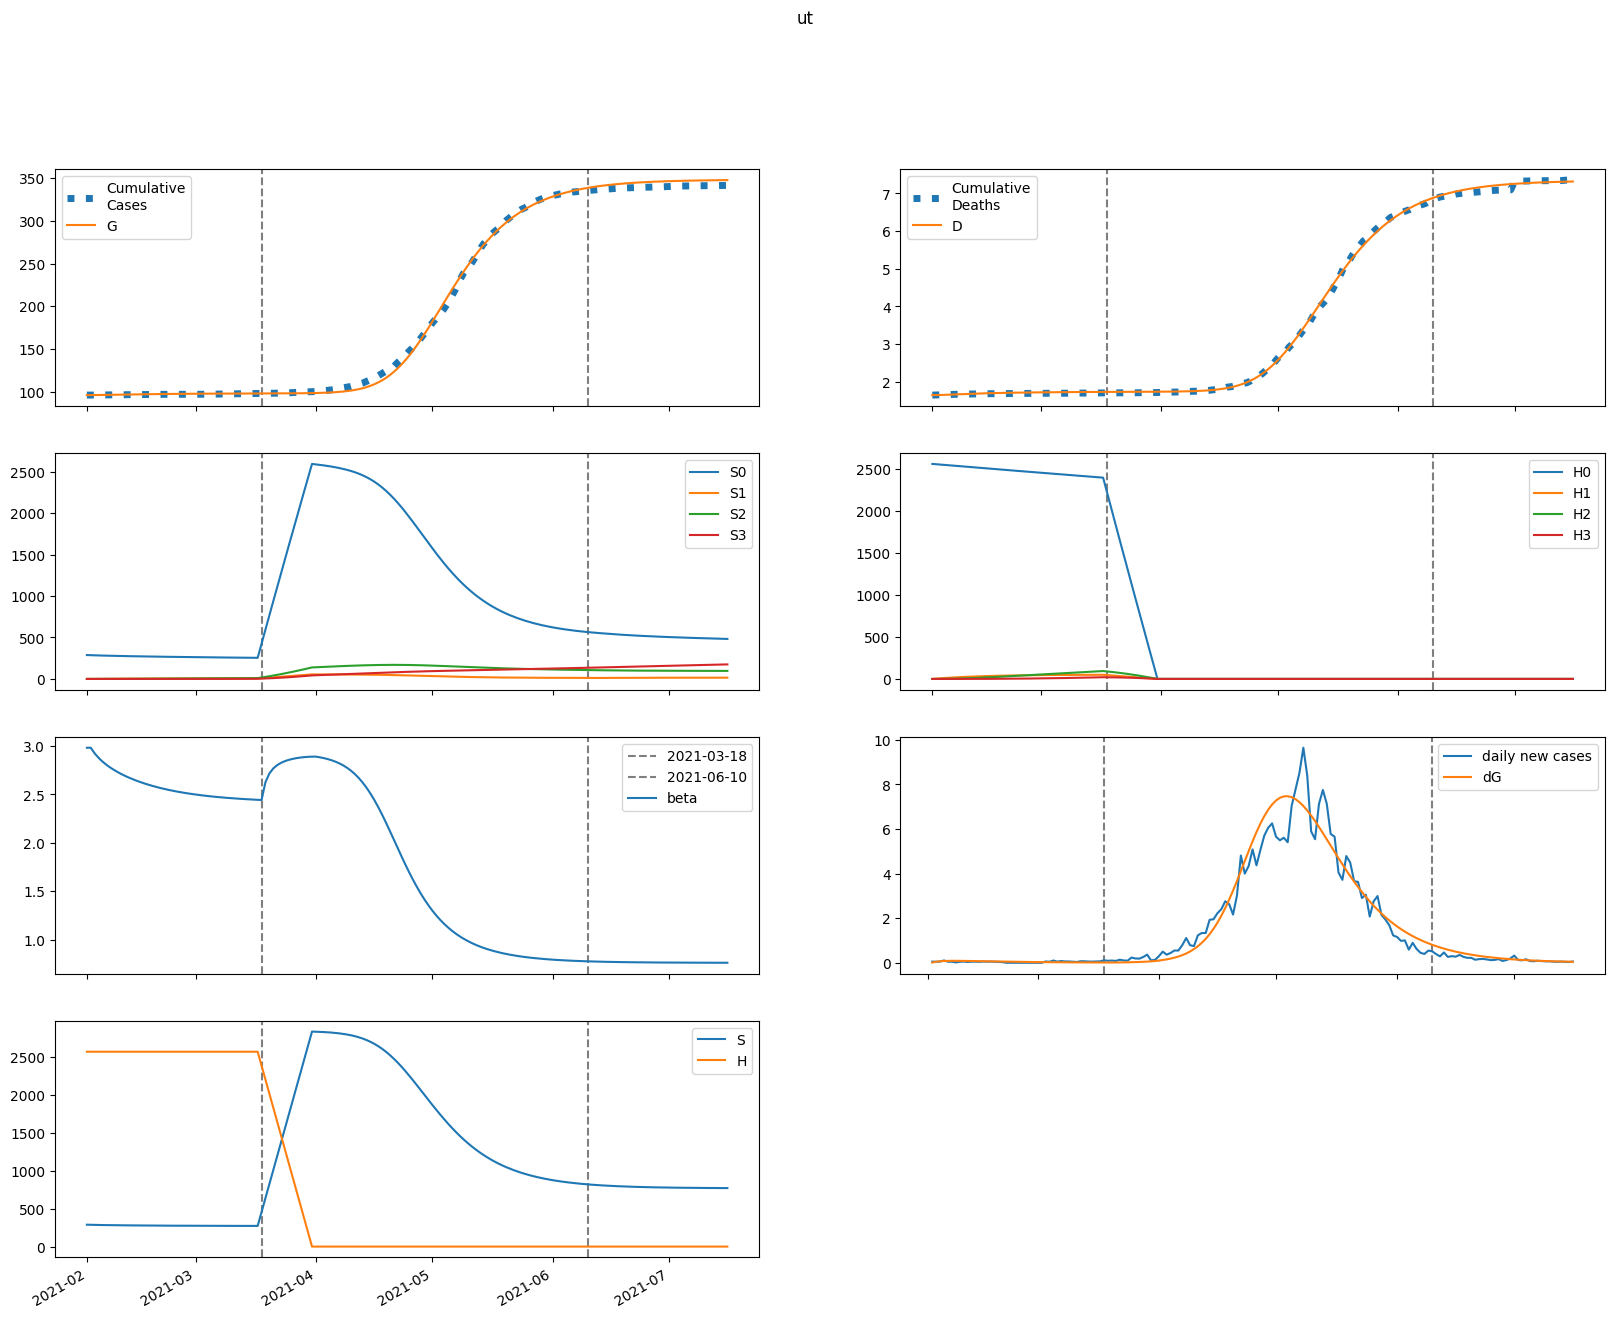

Values plotted in this chart, from the file beside it:
series, 2021-02-01, 2021-02-02, 2021-02-03, 2021-02-04, 2021-02-05, 2021-02-06, 2021-02-07, 2021-02-08, 2021-02-09, 2021-02-10, 2021-02-11, 2021-02-12, 2021-02-13, 2021-02-14, 2021-02-15, 2021-02-16, 2021-02-17, 2021-02-18, 2021-02-19, 2021-02-20, 2021-02-21, 2021-02-22, 2021-02-23
S, 287860, 286445, 285269, 284261, 283374, 282579, 281856, 281191, 280575, 280000, 279463, 278959, 278486, 278041, 277622, 277227, 276856, 276505, 276175, 275864, 275570, 275294, 275034
E, 405.7, 1731, 2524, 2975, 3204, 3292, 3288, 3227, 3130, 3013, 2885, 2751, 2617, 2484, 2354, 2229, 2108, 1993, 1883, 1778, 1679, 1584, 1495
I, 2010, 1484, 1134, 898.1, 737.6, 626, 546.6, 488.4, 444, 409, 380.1, 355.6, 334, 314.6, 296.9, 280.4, 265, 250.5, 236.8, 223.8, 211.5, 199.8, 188.7
A, 14621, 12673, 11252, 10183, 9349, 8675, 8111, 7625, 7195, 6805, 6447, 6113, 5800, 5504, 5223, 4956, 4702, 4459, 4228, 4008, 3797, 3597, 3406
IH, 0.0, 135.1, 205.2, 236.3, 244.7, 240.5, 229.7, 215.9, 201.2, 186.8, 173.2, 160.7, 149.2, 138.9, 129.5, 121, 113.2, 106.1, 99.62, 93.63, 88.08, 82.92, 78.11
IN, 402, 773.3, 1011, 1160, 1251, 1303, 1328, 1336, 1332, 1319, 1299, 1276, 1250, 1221, 1190, 1159, 1126, 1093, 1059, 1026, 991.9, 958.3, 925
D, 1644, 1644, 1647, 1651, 1655, 1660, 1665, 1669, 1674, 1678, 1681, 1685, 1688, 1691, 1693, 1696, 1698, 1700, 1703, 1705, 1706, 1708, 1710
R, 0.0, 2058, 3901, 5580, 7127, 8568, 9919, 11191, 12394, 13533, 14615, 15643, 16620, 17550, 18434, 19275, 20075, 20836, 21559, 22246, 22899, 23519, 24108
G, 96129, 96140, 96186, 96253, 96333, 96418, 96506, 96594, 96680, 96764, 96844, 96921, 96995, 97065, 97131, 97194, 97253, 97310, 97363, 97413, 97461, 97505, 97548
H, 2563304, 2563304, 2563304, 2563304, 2563304, 2563304, 2563304, 2563304, 2563304, 2563304, 2563304, 2563304, 2563304, 2563304, 2563304, 2563304, 2563304, 2563304, 2563304, 2563304, 2563304, 2563304, 2563304
S0, 287860, 286015, 284414, 282984, 281678, 280466, 279328, 278250, 277223, 276239, 275295, 274385, 273507, 272659, 271838, 271042, 270271, 269522, 268794, 268086, 267397, 266725, 266071
E0, 405.7, 1731, 2523, 2971, 3197, 3281, 3275, 3211, 3113, 2994, 2863, 2728, 2593, 2459, 2328, 2202, 2081, 1966, 1856, 1751, 1652, 1557, 1468
I0, 2010, 1484, 1134, 898.1, 737.4, 625.7, 546.2, 487.7, 443.1, 407.8, 378.8, 354, 332.3, 312.7, 294.8, 278.2, 262.7, 248, 234.2, 221.2, 208.8, 197.1, 186
A0, 14621, 12673, 11252, 10182, 9347, 8672, 8107, 7619, 7187, 6795, 6434, 6098, 5783, 5484, 5201, 4932, 4676, 4432, 4199, 3978, 3766, 3565, 3373
IH0, 0.0, 135.1, 205.2, 236.3, 244.7, 240.4, 229.6, 215.8, 201.2, 186.7, 173.1, 160.5, 149, 138.5, 129.1, 120.5, 112.7, 105.6, 99.03, 93, 87.42, 82.23, 77.4
IN0, 402, 773.3, 1011, 1160, 1251, 1303, 1328, 1336, 1331, 1318, 1299, 1275, 1248, 1219, 1189, 1157, 1124, 1090, 1056, 1023, 988.5, 954.7, 921.1
D0, 1644, 1644, 1647, 1651, 1655, 1660, 1665, 1669, 1674, 1677, 1681, 1685, 1688, 1691, 1693, 1696, 1698, 1700, 1703, 1704, 1706, 1708, 1710
R0, 0.0, 2058, 3901, 5580, 7127, 8568, 9918, 11190, 12392, 13530, 14610, 15636, 16612, 17539, 18420, 19258, 20054, 20811, 21530, 22213, 22861, 23477, 24061
G0, 96129, 96140, 96186, 96253, 96333, 96418, 96506, 96593, 96679, 96762, 96842, 96918, 96991, 97060, 97126, 97188, 97247, 97303, 97355, 97405, 97451, 97496, 97537
H0, 2563304, 2559459, 2555620, 2551786, 2547958, 2544136, 2540320, 2536510, 2532705, 2528906, 2525113, 2521325, 2517543, 2513767, 2509996, 2506231, 2502472, 2498718, 2494970, 2491227, 2487491, 2483759, 2480034
S1, 0.0, 429.7, 824.6, 1188, 1523, 1832, 2116, 2378, 2620, 2843, 3048, 3238, 3412, 3573, 3721, 3857, 3983, 4099, 4205, 4303, 4393, 4476, 4552
E1, 0.0, 0.0, 1.763, 4.288, 7.047, 9.765, 12.3, 14.58, 16.58, 18.29, 19.71, 20.87, 21.77, 22.43, 22.89, 23.15, 23.24, 23.18, 22.99, 22.68, 22.29, 21.81, 21.27
I1, 0.0, 0.0, 0.0, 0.04708, 0.149, 0.2973, 0.4786, 0.6791, 0.887, 1.093, 1.289, 1.471, 1.635, 1.779, 1.903, 2.005, 2.088, 2.15, 2.194, 2.222, 2.234, 2.232, 2.218
A1, 0.0, 0.0, 0.0, 0.3425, 1.128, 2.34, 3.912, 5.758, 7.791, 9.931, 12.11, 14.26, 16.33, 18.3, 20.12, 21.77, 23.25, 24.54, 25.64, 26.55, 27.27, 27.82, 28.2
IH1, 0.0, 0.0, 0.0, 0.0, 0.003165, 0.01249, 0.02973, 0.05537, 0.08884, 0.1289, 0.174, 0.2224, 0.2724, 0.3224, 0.3711, 0.4174, 0.4604, 0.4995, 0.5342, 0.5642, 0.5895, 0.61, 0.6259
IN1, 0.0, 0.0, 0.0, 0.0, 0.009416, 0.03849, 0.09501, 0.1835, 0.3052, 0.4593, 0.6426, 0.8513, 1.08, 1.325, 1.579, 1.839, 2.099, 2.356, 2.606, 2.845, 3.072, 3.284, 3.479
D1, 0.0, 0.0, 0.0, 0.0, 0.0, 6.206838453360826e-05, 0.0003069, 0.0008899, 0.001976, 0.003718, 0.006246, 0.009658, 0.01402, 0.01936, 0.02568, 0.03296, 0.04114, 0.05017, 0.05997, 0.07044, 0.08151, 0.09307, 0.105
R1, 0.0, 0.0, 0.0, 0.0, 0.04748, 0.2052, 0.535, 1.091, 1.914, 3.035, 4.473, 6.235, 8.322, 10.72, 13.43, 16.41, 19.65, 23.13, 26.81, 30.67, 34.68, 38.82, 43.05
G1, 0.0, 0.0, 0.0, 0.04708, 0.1616, 0.3497, 0.6105, 0.9389, 1.328, 1.771, 2.259, 2.786, 3.343, 3.924, 4.523, 5.134, 5.752, 6.372, 6.991, 7.605, 8.211, 8.806, 9.388
H1, 0.0, 3845, 7410, 10714, 13776, 16614, 19244, 21679, 23936, 26025, 27959, 29750, 31407, 32940, 34358, 35669, 36880, 38000, 39033, 39988, 40868, 41680, 42429
S2, 0.0, 0.0, 30.56, 88.86, 172.3, 278.6, 405.5, 551.1, 713.6, 891.4, 1083, 1287, 1501, 1726, 1959, 2201, 2448, 2702, 2961, 3225, 3493, 3763, 4037
E2, 0.0, 0.0, 0.0, 0.03781, 0.1265, 0.2678, 0.4584, 0.6924, 0.9628, 1.262, 1.583, 1.918, 2.261, 2.605, 2.944, 3.273, 3.589, 3.887, 4.166, 4.423, 4.656, 4.865, 5.049
I2, 0.0, 0.0, 0.0, 0.0, 0.001009, 0.004117, 0.01017, 0.01969, 0.03291, 0.04983, 0.07022, 0.09373, 0.1199, 0.1482, 0.1782, 0.2092, 0.2407, 0.2722, 0.3032, 0.3334, 0.3624, 0.3899, 0.4156
A2, 0.0, 0.0, 0.0, 0.0, 0.007342, 0.03088, 0.07861, 0.1567, 0.2694, 0.4191, 0.6061, 0.8295, 1.087, 1.375, 1.691, 2.028, 2.382, 2.749, 3.123, 3.499, 3.873, 4.24, 4.597
IH2, 0.0, 0.0, 0.0, 0.0, 0.0, 6.786212588054479e-05, 0.0003297, 0.0009406, 0.002057, 0.003818, 0.006328, 0.009656, 0.01383, 0.01885, 0.02467, 0.03122, 0.03842, 0.04614, 0.05429, 0.06274, 0.07136, 0.08003, 0.08864
IN2, 0.0, 0.0, 0.0, 0.0, 0.0, 0.0002019, 0.00101, 0.002966, 0.006676, 0.01275, 0.02174, 0.03412, 0.05025, 0.07038, 0.09464, 0.123, 0.1554, 0.1917, 0.2314, 0.2744, 0.3201, 0.3681, 0.4179
D2, 0.0, 0.0, 0.0, 0.0, 0.0, 0.0, 1.330694442860118e-06, 7.795233543595847e-06, 2.6239795522337292e-05, 6.658145279567651e-05, 0.0001414, 0.0002655, 0.0004549, 0.0007261, 0.001096, 0.00158, 0.002192, 0.002945, 0.00385, 0.004915, 0.006145, 0.007544, 0.009113
R2, 0.0, 0.0, 0.0, 0.0, 0.0, 0.001018, 0.005329, 0.01637, 0.03851, 0.07679, 0.1366, 0.2236, 0.3431, 0.5005, 0.7003, 0.9469, 1.244, 1.594, 1.999, 2.46, 2.979, 3.554, 4.186
G2, 0.0, 0.0, 0.0, 0.0, 0.001009, 0.004386, 0.01154, 0.02377, 0.04226, 0.06797, 0.1017, 0.1439, 0.1952, 0.2555, 0.3251, 0.4037, 0.4911, 0.5869, 0.6907, 0.8019, 0.92, 1.044, 1.174
H2, 0.0, 0.0, 274.6, 800.6, 1556, 2522, 3679, 5009, 6498, 8131, 9893, 11772, 13757, 15836, 18001, 20241, 22547, 24913, 27331, 29794, 32295, 34830, 37392
S3, 0.0, 0.0, 0.0, 0.3634, 1.42, 3.468, 6.78, 11.6, 18.15, 26.63, 37.23, 50.1, 65.39, 83.23, 103.7, 127, 153.2, 182.3, 214.4, 249.6, 287.9, 329.4, 374.1
E3, 0.0, 0.0, 0.0, 0.0, 0.0002267, 0.0009736, 0.002535, 0.005178, 0.009127, 0.01455, 0.02158, 0.03027, 0.04063, 0.05264, 0.0662, 0.08122, 0.09754, 0.115, 0.1334, 0.1527, 0.1724, 0.1926, 0.213
I3, 0.0, 0.0, 0.0, 0.0, 0.0, 6.053885507456759e-06, 3.0432362365351757e-05, 8.999314682341086e-05, 0.0002042, 0.0003933, 0.0006768, 0.001072, 0.001594, 0.002253, 0.003056, 0.004007, 0.005105, 0.006345, 0.007721, 0.00922, 0.01083, 0.01254, 0.01433
A3, 0.0, 0.0, 0.0, 0.0, 0.0, 4.403116235800997e-05, 0.000227, 0.0006879, 0.001598, 0.003149, 0.005539, 0.008961, 0.0136, 0.0196, 0.02711, 0.0362, 0.04696, 0.05939, 0.07349, 0.08922, 0.1065, 0.1252, 0.1453
IH3, 0.0, 0.0, 0.0, 0.0, 0.0, 0.0, 4.06982375179839e-07, 2.3633368903257177e-06, 7.893485904009215e-06, 1.988564696390077e-05, 4.1954114435436135e-05, 7.822721261952647e-05, 0.0001331, 0.000211, 0.000316, 0.000452, 0.000622, 0.0008284, 0.001073, 0.001356, 0.001677, 0.002037, 0.002432
IN3, 0.0, 0.0, 0.0, 0.0, 0.0, 0.0, 1.21068971955226e-06, 7.204099598862723e-06, 2.4650283244712664e-05, 6.3603140200174e-05, 0.0001374, 0.0002622, 0.0004566, 0.0007404, 0.001134, 0.001659, 0.002333, 0.003176, 0.004202, 0.005424, 0.006853, 0.008495, 0.01035
D3, 0.0, 0.0, 0.0, 0.0, 0.0, 0.0, 0.0, 7.98043353294189e-09, 5.4322619630951266e-08, 2.0910435820703454e-07, 5.990379119262406e-07, 1.42170749691131e-06, 2.955648789827451e-06, 5.565553405291395e-06, 9.702461421533607e-06, 1.589923801125867e-05, 2.4761932649076745e-05, 3.6957807675202054e-05, 5.32009143568052e-05, 7.423610723463268e-05, 0.0001008, 0.0001337, 0.0001737
R3, 0.0, 0.0, 0.0, 0.0, 0.0, 0.0, 6.1045055386079445e-06, 3.7750350516936605e-05, 0.0001341, 0.0003592, 0.0008046, 0.001591, 0.00287, 0.004816, 0.007633, 0.01154, 0.01678, 0.02359, 0.03223, 0.04296, 0.05601, 0.07164, 0.09006
G3, 0.0, 0.0, 0.0, 0.0, 0.0, 6.053885507456759e-06, 3.2050034460083854e-05, 9.974271756646844e-05, 0.000238, 0.0004817, 0.0008703, 0.001446, 0.002255, 0.00334, 0.004745, 0.006513, 0.008681, 0.01129, 0.01436, 0.01792, 0.022, 0.0266, 0.03174
H3, 0.0, 0.0, 0.0, 3.27, 12.8, 31.33, 61.35, 105.1, 164.8, 242.1, 338.9, 456.7, 596.8, 760.6, 949.1, 1163, 1404, 1673, 1969, 2295, 2649, 3034, 3449
beta, 2.982, 2.982, 2.924, 2.878, 2.84, 2.807, 2.778, 2.752, 2.729, 2.707, 2.688, 2.67, 2.653, 2.638, 2.624, 2.61, 2.598, 2.586, 2.575, 2.565, 2.556, 2.547, 2.538
